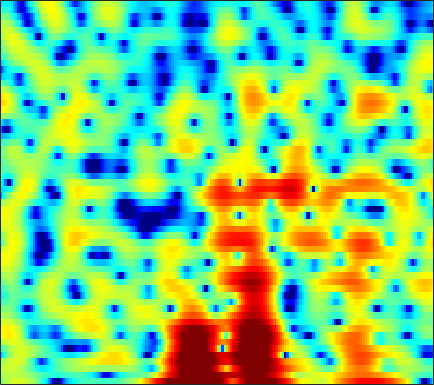

The table this chart was drawn from, first rows:
-0.26649, 0.52441, 1.3512, 1.9868, 2.3541, 2.7199, 2.9536, 3.0555, 3.1043, 3.0476, 2.8938, 2.7182, 2.424, 2.0197, 1.6322, 1.0053, 0.23828, -0.44128, -1.504, -2.7886, -4.3456, -5.7592, -8.097, -11.188
1.219, 1.416, 1.65, 1.837, 1.941, 2.024, 2.039, 2.003, 1.902, 1.74, 1.516, 1.311, 0.993, 0.6223, 0.3163, -0.1209, -0.5812, -0.9321, -1.4, -1.853, -2.275, -2.558, -2.877, -3.113
2.072, 2.263, 2.467, 2.608, 2.673, 2.675, 2.575, 2.435, 2.152, 1.755, 1.238, 0.7698, 0.04221, -0.7976, -1.496, -2.481, -3.455, -4.117, -4.801, -5.136, -5.085, -4.827, -4.293, -3.641
0.783, 1.243, 1.816, 2.333, 2.662, 2.991, 3.175, 3.202, 3.083, 2.771, 2.241, 1.689, 0.727, -0.534, -1.713, -3.68, -6.181, -8.474, -11.59, -12.22, -9.863, -7.885, -5.739, -4.121
-7.266, -4.781, -2.317, -0.5124, 0.5293, 1.593, 2.353, 2.736, 3.039, 3.12, 3.007, 2.803, 2.399, 1.871, 1.409, 0.7471, 0.07597, -0.3998, -0.9519, -1.38, -1.688, -1.864, -2.063, -2.271
-2.816, -1.897, -0.6572, 0.4572, 1.165, 1.922, 2.467, 2.741, 2.95, 2.982, 2.866, 2.695, 2.379, 1.97, 1.621, 1.125, 0.6015, 0.2008, -0.3398, -0.8927, -1.472, -1.928, -2.592, -3.367
1.566, 2.024, 2.55, 2.968, 3.198, 3.375, 3.387, 3.282, 2.992, 2.541, 1.956, 1.442, 0.6835, -0.1011, -0.6689, -1.349, -1.928, -2.305, -2.749, -3.163, -3.622, -3.987, -4.513, -5.087
4.034, 4.422, 4.769, 4.914, 4.899, 4.691, 4.264, 3.787, 2.914, 1.737, 0.1985, -1.241, -3.584, -6.452, -8.727, -10.67, -10.08, -8.903, -7.587, -6.909, -6.841, -7.176, -8.147, -9.631
4.328, 4.581, 4.763, 4.762, 4.634, 4.288, 3.742, 3.189, 2.245, 1.035, -0.4444, -1.748, -3.728, -5.875, -7.32, -8.312, -7.985, -7.308, -6.391, -5.826, -5.704, -5.947, -6.671, -7.798
2.781, 2.911, 2.958, 2.853, 2.671, 2.292, 1.769, 1.288, 0.5592, -0.2384, -1.052, -1.651, -2.353, -2.902, -3.178, -3.349, -3.315, -3.188, -2.93, -2.651, -2.39, -2.23, -2.044, -1.848
1.264, 1.359, 1.346, 1.17, 0.9199, 0.4205, -0.2713, -0.9208, -1.931, -3.065, -4.205, -4.915, -5.488, -5.459, -5.085, -4.286, -3.368, -2.669, -1.796, -1.024, -0.3526, 0.08109, 0.5876, 1.013
-0.4125, -0.1498, 0.05176, 0.04329, -0.1259, -0.5855, -1.375, -2.217, -3.768, -6.013, -9.401, -13.57, -29.92, -16.6, -10.99, -6.813, -4.099, -2.578, -1.008, 0.1952, 1.126, 1.681, 2.256, 2.66
-3.307, -2.494, -1.677, -1.163, -0.9705, -0.9646, -1.229, -1.591, -2.276, -3.11, -3.964, -4.5, -4.791, -4.428, -3.769, -2.627, -1.405, -0.5327, 0.4999, 1.371, 2.054, 2.445, 2.802, 2.967
-5.239, -3.98, -2.695, -1.804, -1.356, -1.012, -0.9037, -0.947, -1.119, -1.353, -1.558, -1.643, -1.609, -1.361, -1.054, -0.5, 0.162, 0.6759, 1.337, 1.917, 2.365, 2.592, 2.726, 2.664
-3.685, -2.65, -1.558, -0.8013, -0.4446, -0.2478, -0.3479, -0.6028, -1.138, -1.842, -2.579, -3.005, -3.251, -2.975, -2.455, -1.476, -0.3973, 0.3785, 1.314, 2.069, 2.63, 2.907, 3.069, 2.978
-1.431, -0.5448, 0.3137, 0.8215, 0.965, 0.8296, 0.2987, -0.3897, -1.766, -3.819, -6.958, -10.62, -18.62, -14.11, -9.176, -5.16, -2.523, -1.06, 0.4381, 1.547, 2.346, 2.776, 3.132, 3.228
0.2916, 0.9018, 1.452, 1.708, 1.702, 1.43, 0.8501, 0.2068, -0.9297, -2.347, -3.978, -5.148, -6.172, -6.19, -5.617, -4.455, -3.263, -2.422, -1.421, -0.5418, 0.2269, 0.7157, 1.256, 1.659
2.288, 2.549, 2.748, 2.768, 2.658, 2.337, 1.826, 1.317, 0.4934, -0.4606, -1.464, -2.22, -3.175, -3.981, -4.468, -4.962, -5.213, -5.216, -4.94, -4.36, -3.54, -2.854, -1.933, -1.057
3.819, 3.895, 3.918, 3.818, 3.654, 3.296, 2.764, 2.25, 1.405, 0.3658, -0.8551, -1.903, -3.492, -5.345, -6.941, -9.351, -11.93, -13.54, -13.92, -12.19, -9.892, -8.242, -6.259, -4.503
3.91, 4.022, 4.144, 4.169, 4.098, 3.852, 3.4, 2.919, 2.066, 0.9487, -0.4577, -1.719, -3.697, -6.092, -8.238, -11.61, -15.78, -19.11, -20.45, -17.71, -14.94, -13.08, -10.7, -8.32
1.772, 2.409, 3.197, 3.812, 4.097, 4.227, 4.052, 3.714, 2.995, 1.963, 0.6149, -0.5911, -2.486, -4.671, -6.444, -8.98, -11.53, -13.35, -15.56, -17.85, -20.29, -21.55, -19.06, -13.91
-3.705, -0.9641, 1.477, 3.029, 3.77, 4.302, 4.393, 4.197, 3.615, 2.688, 1.414, 0.2258, -1.649, -3.873, -5.791, -8.67, -11.86, -14.39, -17.35, -19.3, -19.74, -19.19, -16.69, -12.63
-0.8451, 0.4256, 1.883, 2.947, 3.482, 3.857, 3.866, 3.649, 3.069, 2.179, 0.9756, -0.1282, -1.89, -4.01, -5.863, -8.821, -12.59, -16.17, -22, -21.74, -16.76, -13.93, -10.78, -8.016
2.133, 2.499, 2.933, 3.238, 3.35, 3.317, 3.054, 2.703, 2.024, 1.104, -0.025, -1, -2.458, -4.036, -5.269, -6.903, -8.356, -9.24, -9.919, -9.882, -9.129, -8.232, -6.795, -5.221
3.425, 3.53, 3.599, 3.562, 3.443, 3.145, 2.67, 2.183, 1.36, 0.3194, -0.9192, -1.976, -3.485, -5.033, -6.12, -7.319, -8.117, -8.362, -8.245, -7.688, -6.897, -6.154, -5.068, -3.91
4.131, 4.123, 4.068, 3.919, 3.736, 3.37, 2.839, 2.306, 1.39, 0.2144, -1.287, -2.641, -4.833, -7.566, -9.965, -13.23, -14.51, -13.29, -10.92, -8.848, -7.168, -6.09, -4.822, -3.695
3.749, 3.756, 3.783, 3.794, 3.759, 3.606, 3.286, 2.919, 2.205, 1.215, -0.1119, -1.374, -3.489, -6.188, -8.663, -12.16, -13.6, -12.29, -9.907, -8.069, -6.708, -5.93, -5.09, -4.342
0.7814, 1.153, 1.807, 2.477, 2.902, 3.323, 3.548, 3.576, 3.421, 3.009, 2.354, 1.693, 0.6284, -0.5927, -1.544, -2.723, -3.662, -4.187, -4.714, -5.128, -5.591, -5.98, -6.554, -7.066
-7.911, -4.84, -2.19, -0.424, 0.6094, 1.75, 2.688, 3.247, 3.801, 4.087, 4.1, 3.939, 3.509, 2.839, 2.187, 1.154, -0.03437, -1.059, -2.633, -4.402, -6.423, -8.023, -10.32, -13.16
-5.506, -5.387, -5.145, -4.732, -3.95, -2.211, -0.1767, 1.219, 2.728, 3.813, 4.466, 4.702, 4.678, 4.312, 3.816, 2.847, 1.468, 0.1365, -2.131, -5.186, -9.371, -13.66, -19.29, -16.92
-3.7, -5.504, -9.35, -18.1, -19.97, -8.658, -3.549, -1.058, 1.27, 2.833, 3.849, 4.302, 4.553, 4.431, 4.112, 3.375, 2.288, 1.224, -0.5401, -2.724, -5.224, -7.084, -8.64, -8.302
-2.406, -3.095, -3.882, -4.249, -4.031, -3.061, -1.659, -0.5759, 0.7106, 1.743, 2.486, 2.853, 3.113, 3.107, 2.937, 2.512, 1.886, 1.298, 0.4085, -0.5557, -1.486, -2.078, -2.616, -2.822
-1.844, -1.772, -1.602, -1.325, -1.05, -0.5596, 0.004681, 0.4393, 0.9859, 1.461, 1.812, 1.992, 2.112, 2.094, 2.001, 1.773, 1.428, 1.103, 0.6037, 0.04648, -0.5184, -0.9313, -1.431, -1.825
-1.888, -1.311, -0.6572, -0.08241, 0.3013, 0.7469, 1.109, 1.332, 1.551, 1.682, 1.736, 1.736, 1.683, 1.612, 1.542, 1.424, 1.257, 1.094, 0.7758, 0.355, -0.2006, -0.7041, -1.491, -2.354
-1.676, -0.7164, 0.3037, 1.074, 1.523, 1.926, 2.148, 2.194, 2.103, 1.843, 1.473, 1.157, 0.7866, 0.5703, 0.5456, 0.6852, 0.9325, 1.096, 1.192, 1.053, 0.5843, -0.02202, -1.259, -3.158
-1.38, -0.3917, 0.6731, 1.455, 1.867, 2.208, 2.284, 2.143, 1.663, 0.8015, -0.526, -1.84, -3.833, -5.237, -4.954, -3.155, -1.158, 0.03849, 1.186, 1.797, 1.929, 1.698, 0.9553, -0.3279
-3.413, -2.737, -1.963, -1.311, -0.9174, -0.5062, -0.3278, -0.3843, -0.8011, -1.706, -3.282, -5.058, -8.589, -12.67, -11.58, -6.922, -3.493, -1.685, 0.01075, 1.13, 1.81, 2.089, 2.21, 2.138
-6.92, -6.979, -6.896, -6.37, -5.694, -4.697, -3.795, -3.291, -2.914, -2.886, -3.135, -3.443, -3.832, -3.957, -3.721, -3.003, -2.048, -1.287, -0.3376, 0.4867, 1.164, 1.59, 2.058, 2.437
-10.1, -12.97, -18.67, -16.73, -12.2, -8.259, -5.797, -4.549, -3.42, -2.731, -2.345, -2.186, -2.058, -1.936, -1.815, -1.591, -1.286, -1.008, -0.5787, -0.08881, 0.4581, 0.8979, 1.512, 2.121
-5.176, -6.57, -7.955, -7.765, -6.664, -4.961, -3.534, -2.72, -1.975, -1.532, -1.321, -1.274, -1.311, -1.427, -1.574, -1.813, -2.057, -2.22, -2.322, -2.175, -1.669, -1.065, -0.06774, 1.013
1.401, 0.9369, 0.4266, 0.1214, 0.0054, -0.06028, -0.1019, -0.1936, -0.4352, -0.7924, -1.248, -1.61, -2.111, -2.628, -3.055, -3.786, -4.84, -5.942, -7.913, -9.688, -8.991, -6.872, -3.876, -1.438
4.858, 4.485, 3.949, 3.366, 2.878, 2.154, 1.284, 0.5055, -0.7164, -2.178, -3.793, -4.966, -6.104, -6.504, -6.44, -6.389, -6.878, -7.751, -9.878, -12.54, -11.73, -8.757, -5.188, -2.67
6.171, 5.807, 5.217, 4.484, 3.842, 2.819, 1.542, 0.3787, -1.544, -4.136, -7.927, -12.45, -27.52, -15.28, -10.57, -7.313, -5.562, -4.82, -4.183, -3.692, -3.083, -2.541, -1.8, -1.268
5.409, 5.076, 4.496, 3.761, 3.107, 2.095, 0.9344, -0.03974, -1.482, -3.079, -4.726, -5.815, -6.574, -6.08, -5.107, -3.639, -2.308, -1.485, -0.6264, -0.007088, 0.4171, 0.5996, 0.6041, 0.2636
2.455, 2.163, 1.631, 0.9274, 0.2676, -0.7525, -1.85, -2.639, -3.518, -4.019, -4.082, -3.876, -3.309, -2.514, -1.846, -0.9031, -0.00194, 0.5968, 1.249, 1.73, 2.009, 2.085, 1.987, 1.656
-1.776, -1.877, -2.158, -2.739, -3.434, -4.827, -6.855, -8.789, -11.2, -10.94, -8.311, -6.275, -4.016, -2.228, -1.133, 0.0728, 1.031, 1.599, 2.183, 2.573, 2.778, 2.818, 2.749, 2.552
-7.236, -6.326, -5.424, -5.089, -5.259, -6.124, -7.874, -9.875, -12.84, -12.17, -8.366, -5.809, -3.192, -1.255, -0.1133, 1.064, 1.918, 2.393, 2.822, 3.041, 3.087, 3.019, 2.816, 2.521
-11.88, -8.827, -6.284, -4.752, -4.074, -3.596, -3.445, -3.399, -3.202, -2.666, -1.785, -0.9856, 0.1083, 1.095, 1.724, 2.386, 2.842, 3.05, 3.148, 3.053, 2.772, 2.449, 1.871, 1.167
-6.298, -5.167, -3.705, -2.45, -1.686, -0.8703, -0.2376, 0.1517, 0.6162, 1.058, 1.502, 1.828, 2.235, 2.586, 2.779, 2.933, 2.962, 2.873, 2.612, 2.165, 1.496, 0.8363, -0.2991, -1.759
-3.003, -2.248, -1.252, -0.3231, 0.3038, 1.016, 1.58, 1.919, 2.256, 2.493, 2.639, 2.69, 2.677, 2.595, 2.476, 2.247, 1.946, 1.662, 1.192, 0.5771, -0.2429, -1.048, -2.43, -4.318
-1.705, -0.7565, 0.35, 1.26, 1.823, 2.401, 2.798, 2.982, 3.088, 3.04, 2.844, 2.609, 2.188, 1.646, 1.201, 0.5831, -0.0254, -0.4161, -0.8629, -1.257, -1.688, -2.115, -2.914, -4.041
-0.7154, 0.4956, 1.743, 2.636, 3.107, 3.507, 3.678, 3.658, 3.46, 3.059, 2.466, 1.893, 0.9613, -0.2019, -1.224, -2.736, -4.199, -4.965, -5.124, -4.417, -3.478, -2.884, -2.443, -2.407
0.9374, 1.849, 2.747, 3.323, 3.553, 3.627, 3.441, 3.146, 2.552, 1.759, 0.7939, -0.05048, -1.355, -2.933, -4.467, -7.325, -12.31, -20.98, -17.9, -9.239, -5.226, -3.329, -1.66, -0.6993
2.071, 2.428, 2.721, 2.784, 2.668, 2.277, 1.604, 0.9275, -0.2105, -1.563, -3.047, -4.133, -5.393, -6.26, -6.68, -7.113, -7.421, -7.351, -6.398, -4.601, -2.634, -1.322, 0.08226, 1.075
1.738, 1.772, 1.663, 1.322, 0.8985, 0.0685, -1.074, -2.16, -3.956, -6.268, -9.366, -12.38, -16.45, -14.76, -11.62, -8.341, -5.912, -4.442, -2.708, -1.166, 0.2065, 1.093, 2.062, 2.755
-0.2546, -0.2313, -0.4105, -0.8923, -1.485, -2.581, -4.024, -5.336, -7.278, -9.369, -11.52, -13.11, -14.36, -12.79, -10.34, -7.121, -4.403, -2.696, -0.8006, 0.7334, 1.954, 2.674, 3.392, 3.829
-3.351, -2.94, -2.807, -3.159, -3.766, -5.081, -7.052, -9.025, -12.25, -15.16, -14.89, -13.06, -10.38, -7.922, -6.161, -3.956, -1.928, -0.5821, 0.9601, 2.21, 3.171, 3.71, 4.174, 4.36
-5.734, -4.9, -4.367, -4.41, -4.796, -5.824, -7.502, -9.261, -12.43, -15.59, -14.31, -11.44, -8.025, -5.275, -3.578, -1.627, 0.02117, 1.089, 2.28, 3.21, 3.88, 4.21, 4.414, 4.345
